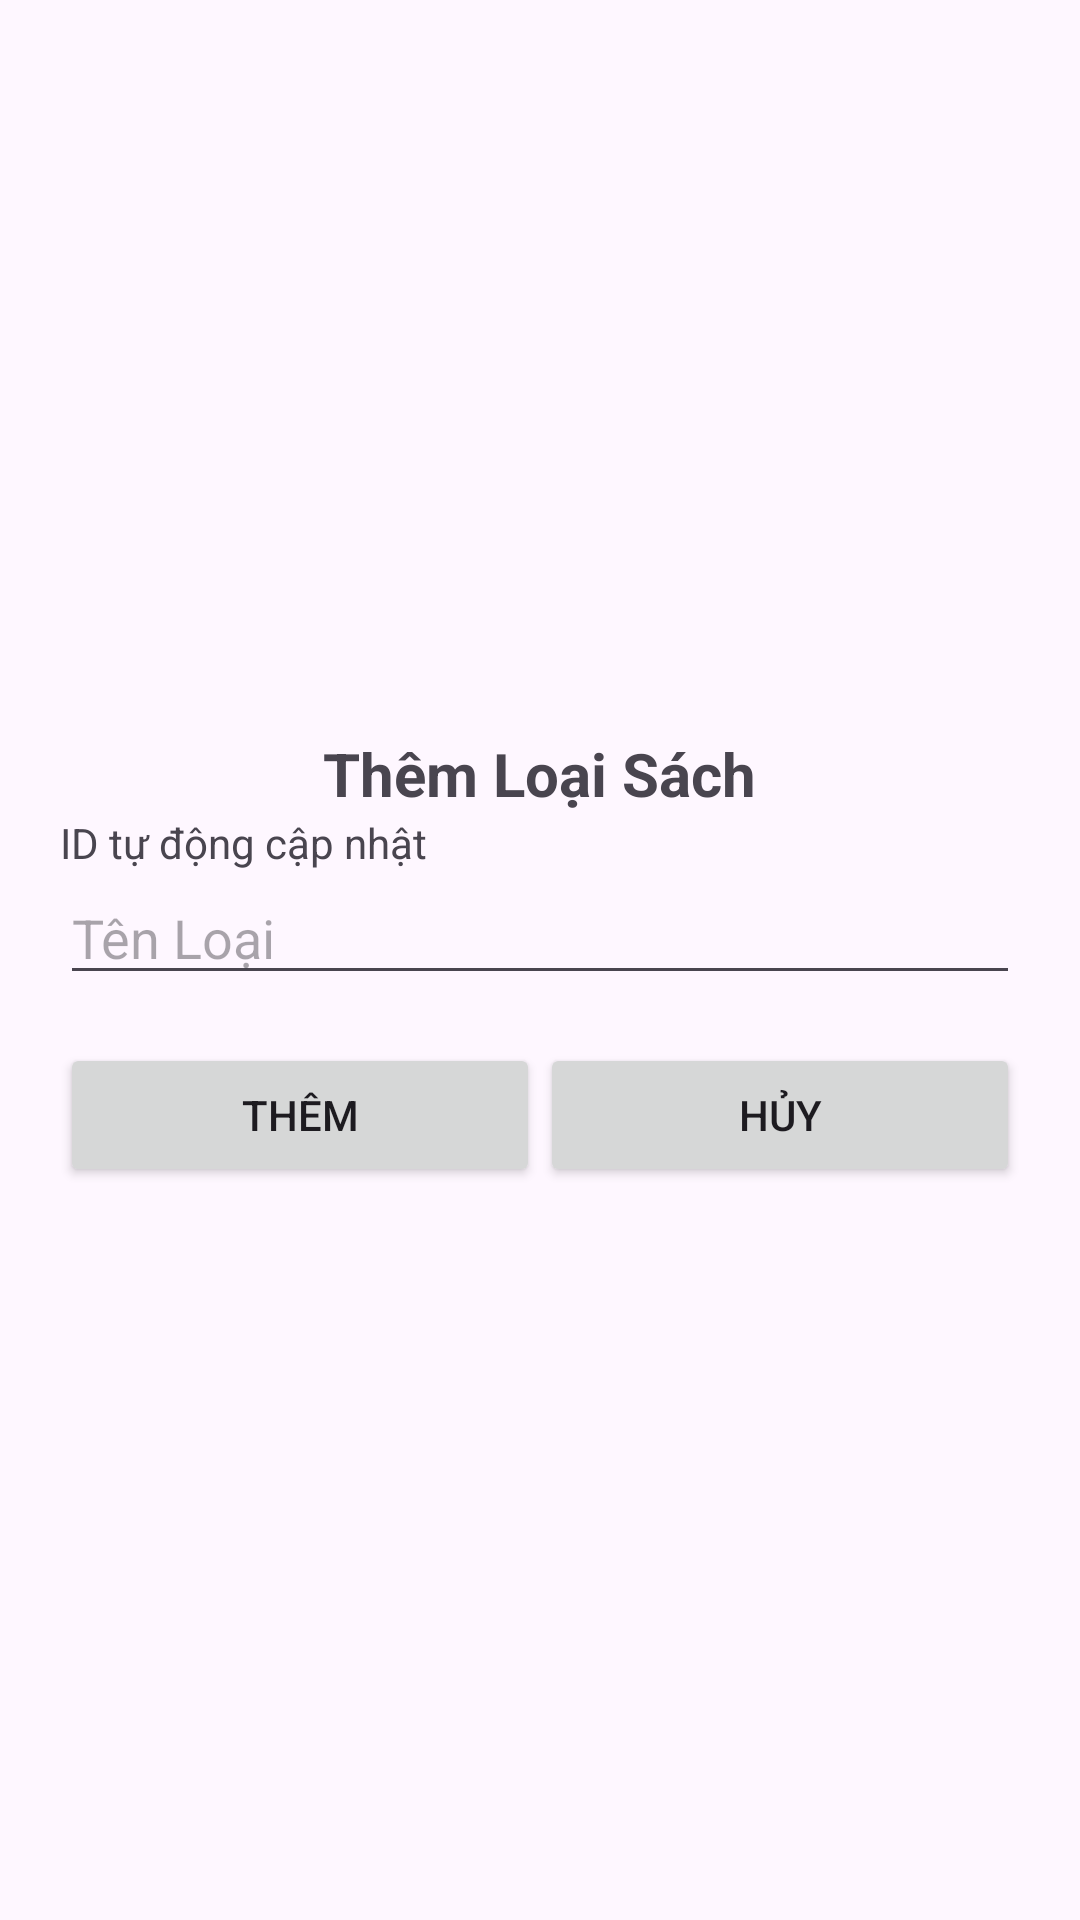

Layout XML and referenced resources for this Android screen:
<!-- AndroidManifest.xml: application theme Theme.DuAnMauVer1 -->
<!-- res/layout/add_loai_sach_dialog.xml -->
<?xml version="1.0" encoding="utf-8"?>
<LinearLayout xmlns:android="http://schemas.android.com/apk/res/android"
    android:orientation="vertical"
    android:layout_width="match_parent"
    android:gravity="center"
    android:padding="20dp"
    android:layout_height="wrap_content">

    <TextView
        android:layout_width="wrap_content"
        android:layout_height="wrap_content"
        android:text="Thêm Loại Sách"
        android:textSize="20dp"
        android:textStyle="bold"
        />

    <TextView
        android:id="@+id/edIdLoaiSach"
        android:layout_width="match_parent"
        android:layout_height="wrap_content"
        android:hint=""
        android:text="ID tự động cập nhật"
        android:inputType="number" />

    <EditText
        android:id="@+id/edTenLoaiSach"
        android:layout_width="match_parent"
        android:layout_height="wrap_content"
        android:hint="Tên Loại" />

    <LinearLayout
        android:layout_width="match_parent"
        android:layout_height="wrap_content"
        android:orientation="horizontal"
        android:layout_marginTop="16dp">

        <Button
            android:id="@+id/buttonAdd"
            android:layout_width="0dp"
            android:layout_height="wrap_content"
            android:layout_weight="1"
            android:text="Thêm" />

        <Button
            android:id="@+id/buttonCancel"
            android:layout_width="0dp"
            android:layout_height="wrap_content"
            android:layout_weight="1"
            android:text="Hủy" />
    </LinearLayout>

</LinearLayout>
<!-- resources referenced by this layout -->
<resources>
  <style name="Theme.DuAnMauVer1" parent="Base.Theme.DuAnMauVer1" />
  <style name="Base.Theme.DuAnMauVer1" parent="Theme.Material3.DayNight.NoActionBar">
          
          
      </style>
</resources>
